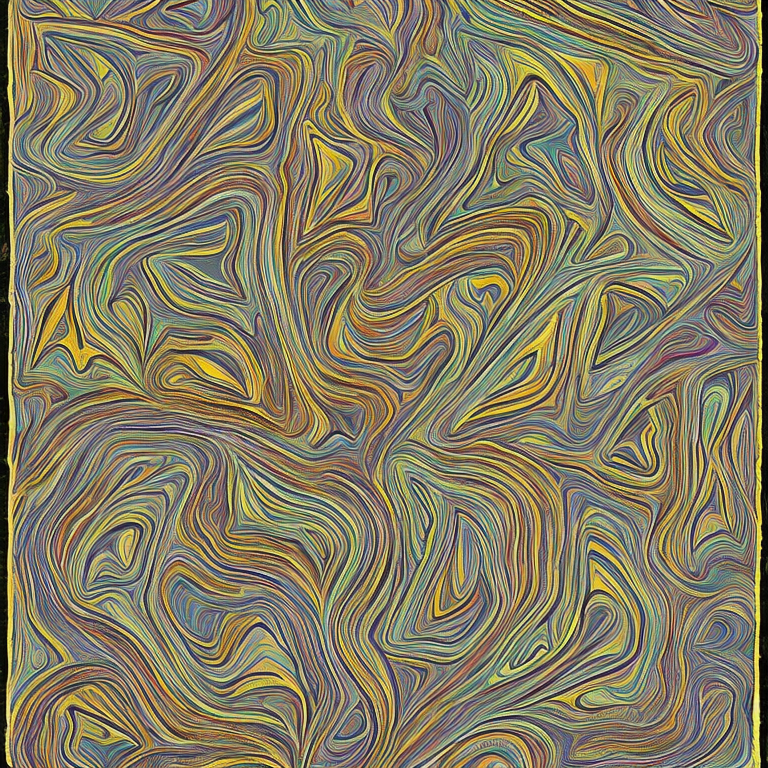
Generation parameters embedded in this image by AUTOMATIC1111 Stable Diffusion web UI or a fork of it (Forge, ...) (PNG 'parameters' text chunk):
person
Steps: 40, Sampler: DDIM, CFG scale: 7, Seed: 4137620708, Size: 768x768, Model hash: 4bdfc29c, Batch size: 5, Batch pos: 4